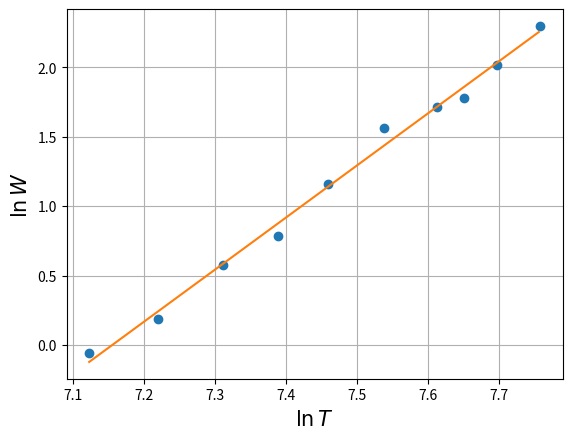

Source code (Python):
import numpy as np
import matplotlib.pyplot as plt
from scipy.stats import linregress

def T_t(x):
    return 1.09*x - 72

I = np.array([0.530, 0.569, 0.640, 0.683, 0.770, 0.879, 0.926, 0.947, 1.025, 1.130])
V = np.array([1.779, 2.127, 2.786, 3.212, 4.138, 5.421, 5.998, 6.261, 7.301, 8.800])
W = I*V
T_l = [931, 1047, 1167, 1277, 1385, 1517, 1649, 1721, 1815, 1940]
T_l = [t + 273 for t in T_l]
T = np.array([T_t(t) for t in T_l])


logT = np.log(T)
print(T)
logW = np.log(W)
print(logW)

regr = linregress(logT, logW)
x = np.arange(logT[0], logT[-1], 0.003)
y = regr.intercept + regr.slope*x
print(regr.slope)
print(regr.stderr)

plt.plot(logT, logW, 'o')
plt.xlabel(r'$\ln T$', fontsize='15')
plt.ylabel(r'$\ln W$', fontsize='15')
plt.grid()
plt.plot(x, y)
plt.show()